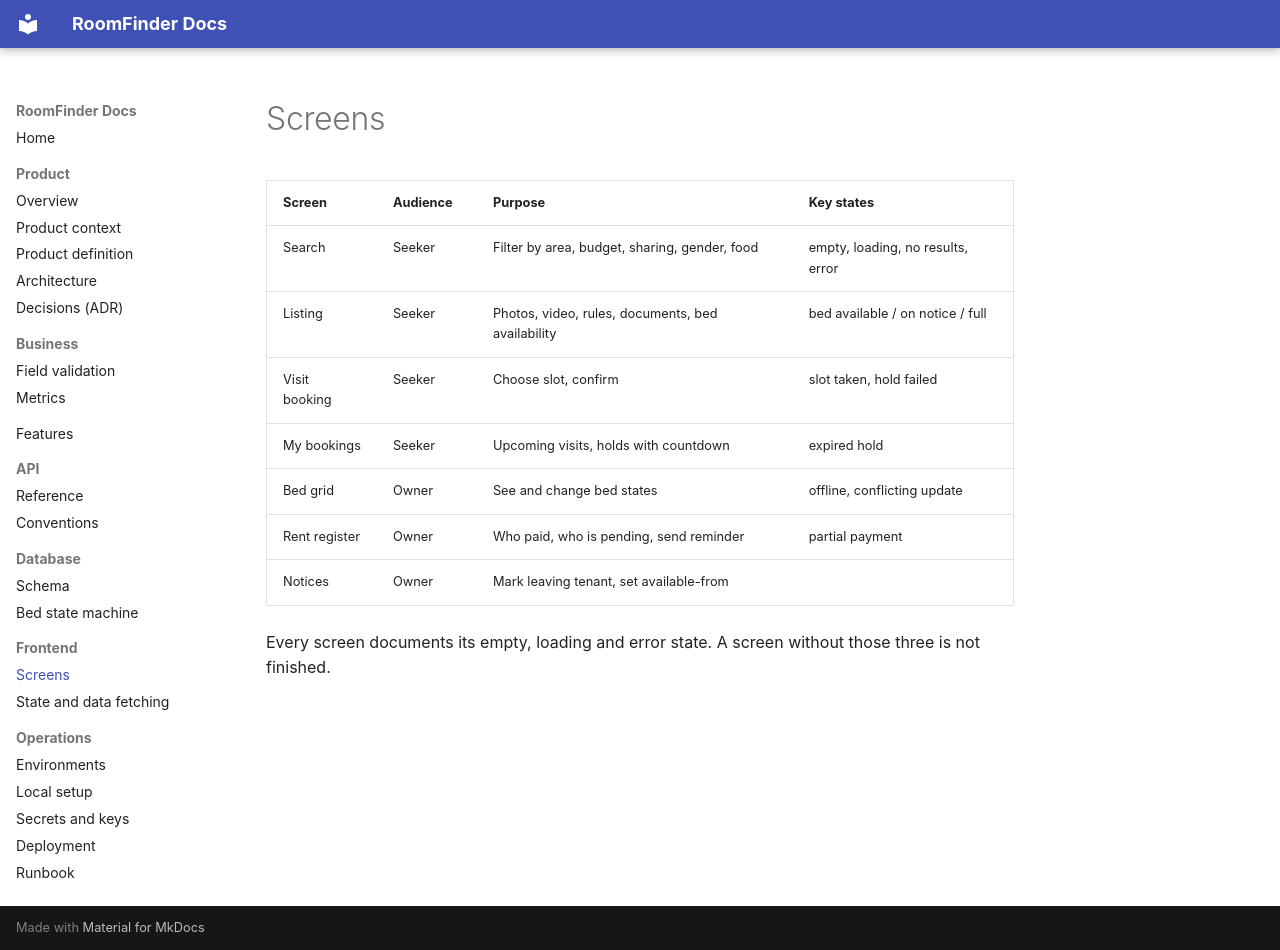

repository: itzmuthuhere/roomfinder · page: frontend/screens/index.html · generator: mkdocs

# Screens

| Screen | Audience | Purpose | Key states |
| --- | --- | --- | --- |
| Search | Seeker | Filter by area, budget, sharing, gender, food | empty, loading, no results, error |
| Listing | Seeker | Photos, video, rules, documents, bed availability | bed available / on notice / full |
| Visit booking | Seeker | Choose slot, confirm | slot taken, hold failed |
| My bookings | Seeker | Upcoming visits, holds with countdown | expired hold |
| Bed grid | Owner | See and change bed states | offline, conflicting update |
| Rent register | Owner | Who paid, who is pending, send reminder | partial payment |
| Notices | Owner | Mark leaving tenant, set available-from | |

Every screen documents its empty, loading and error state. A screen without those three is not finished.
